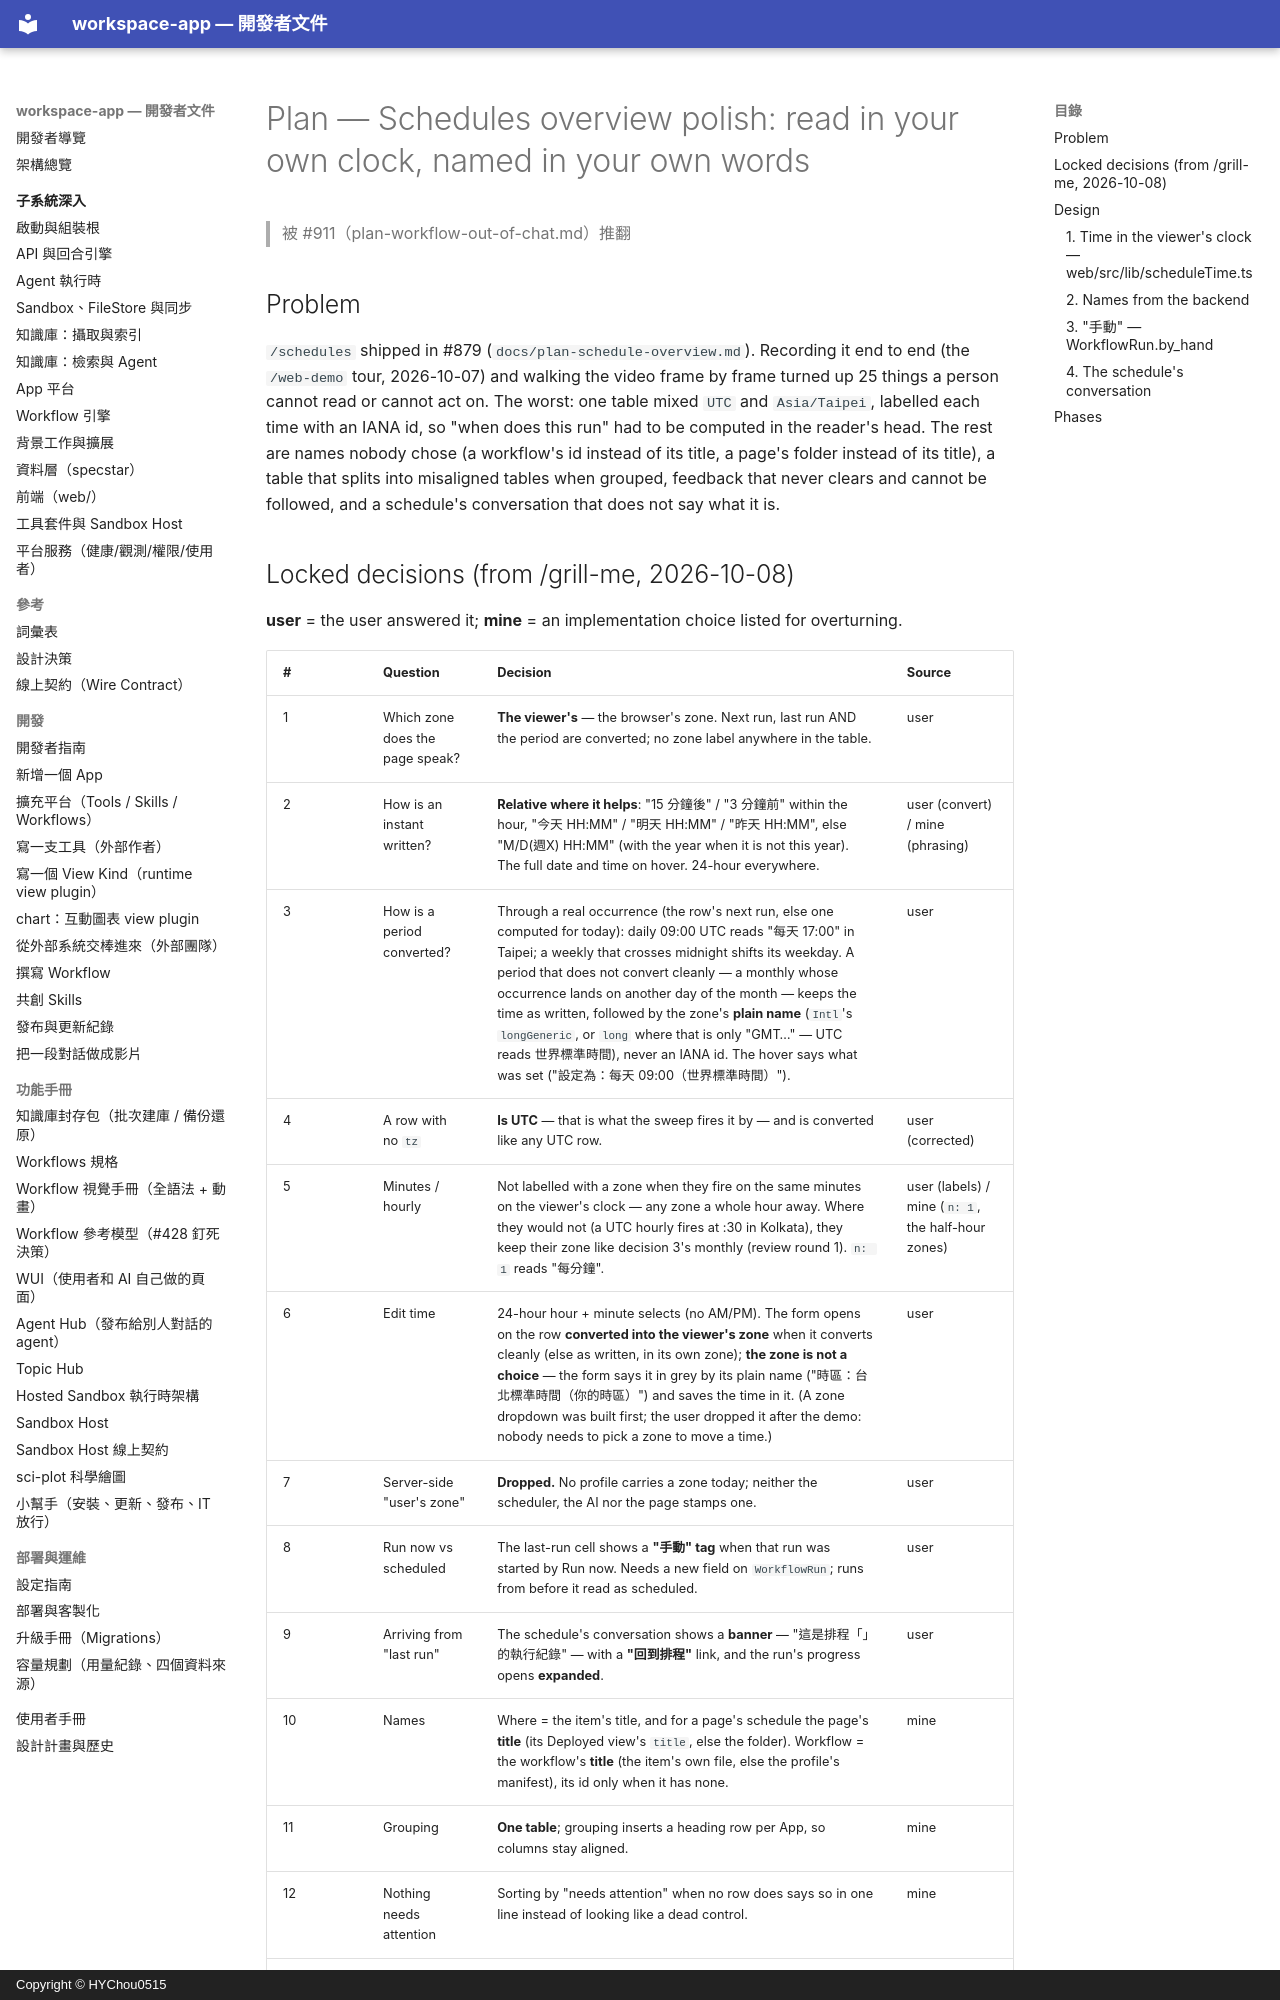

repository: HYChou0515/ai-workspace · page: plan-schedule-overview-polish/index.html · generator: mkdocs · copyright: Copyright © HYChou0515

# Plan — Schedules overview polish: read in your own clock, named in your own words

> 被 #911（plan-workflow-out-of-chat.md）推翻

## Problem

`/schedules` shipped in #879 (`docs/plan-schedule-overview.md`). Recording it
end to end (the `/web-demo` tour, 2026-10-07) and walking the video frame by
frame turned up 25 things a person cannot read or cannot act on. The worst:
one table mixed `UTC` and `Asia/Taipei`, labelled each time with an IANA id,
so "when does this run" had to be computed in the reader's head. The rest are
names nobody chose (a workflow's id instead of its title, a page's folder
instead of its title), a table that splits into misaligned tables when grouped,
feedback that never clears and cannot be followed, and a schedule's
conversation that does not say what it is.
